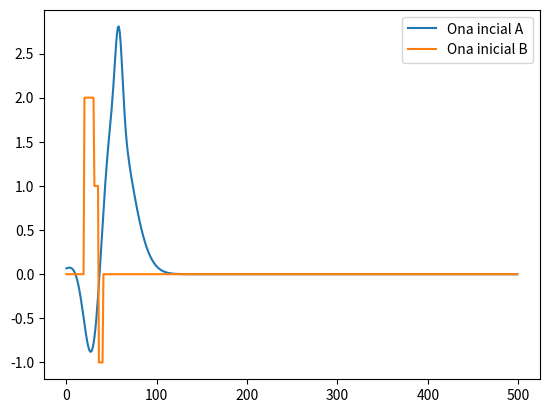

This figure's Python source:
#!/usr/bin/env python3
# -*- coding: utf-8 -*-
"""
Created on Wed Nov 30 13:24:01 2022

@author: joanribot
"""

# =============================================================================
# =============================================================================
# # PRÀCTICA 5, CONDICIONS INICIALS A I B
# =============================================================================
# =============================================================================

import numpy as np
import matplotlib.pyplot as plt

# =============================================================================
# Apartat A
# =============================================================================
    
# Funció gaussiana
def gauss(amp, dev, pos, x):
    return amp * np.exp(-((x-pos)**2)/(2*dev**2))

x0 = 0
xf = 500 # cm
t0 = 0
tf = 90 # s

J = (xf - x0)

amp1 = 2
dev1 = 20
pos1 = 50

amp2 = -2
dev2 = 10
pos2 = 30

amp3 = 1
dev3 = 4
pos3 = 58

x = 0
o1 = []
o2 = []
o3 = []
ona = np.zeros(int(J))

xlist = np.zeros(int(J))
dx = 1/(J-1)



while x <= xf:
    
    a = gauss(amp1, dev1, pos1, x)
    b = gauss(amp2, dev2, pos2, x)
    c = gauss(amp3, dev3, pos3, x)
         
    o1.append(a)
    o2.append(b)
    o3.append(c)
    
    x = x + 1

for i in range(0,J-1,1):
    xlist[i] = i * dx
    
    d = o1[i] + o2[i] + o3[i]
    ona[i] = d
    

#plt.plot(o1,"r.",label="Ona 1")
#plt.plot(o2,"b.",label="Ona 2")
#plt.plot(o3,"y.",label="Ona 3")

plt.plot(ona,label="Ona incial A")
plt.legend()

# =============================================================================
# Apartat B)
# =============================================================================

x0 = 0
xf = 500 # cm

x = [0] * int(J)
dx = 1
u0 = np.zeros(J)

for i in range(J):
    x[i] = i * dx
    
    if x[i] < 20:
        u0[i] = 0
        
    elif 20 <= x[i] <= 30:
        u0[i] = 2
        
    elif 30 <= x[i] <= 35:
        u0[i] = 1
        
    elif 35 <= x[i] <= 40:
        u0[i] = -1
        
    elif x[i] >= 40:
        u0[i] = 0
        
plt.plot(u0,label="Ona inicial B")
plt.legend()
